Run: headless pygame with SDL's dummy video driver; simulated clock (each Clock.tick advances the game by its frame time, no real sleeping); random seed 0; keys injected as events and as key.get_pressed() state; mouse plan: one left click at the window centre at the start of phase 2, then a move to the lower-right quarter at the start of phase 3.
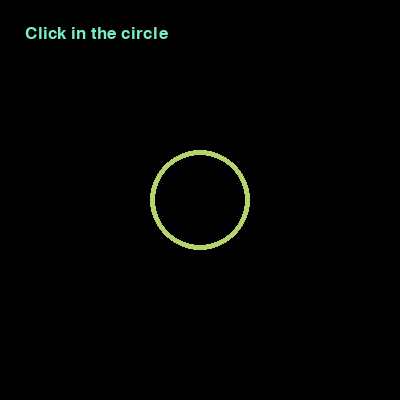
Frame 1 of 4 · flips 1–60 · no input
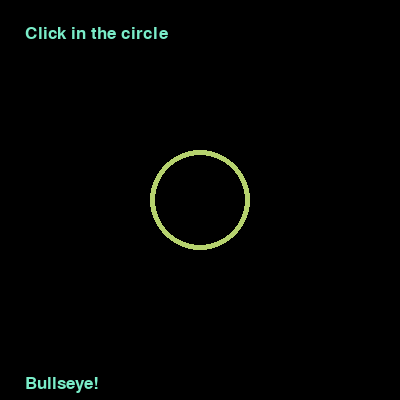
Frame 2 of 4 · flips 61–180 · clicked the window centre · tapped SPACE, RETURN · held RIGHT (→), D
Frame 3 of 4 · flips 181–300 · moved the mouse to the lower-right quarter · held DOWN (↓), S · screen unchanged from frame 2, image omitted
Frame 4 of 4 · flips 301–420 · held LEFT (←), A, UP (↑), W · screen unchanged from frame 3, image omitted

The pygame program that drew these frames:

import pygame, sys
import math


def distance(point1, point2):
    point1_x = point1[0]
    point2_x = point2[0]
    point1_y = point1[1]
    point2_y = point2[1]

    return math.sqrt((point1_x - point2_x) ** 2 + (point1_y - point2_y) ** 2)


def main():
    pygame.init()
    screen = pygame.display.set_mode((400, 400))
    pygame.display.set_caption("Mouse click positions")
    font = pygame.font.Font(None, 25)

    frame_color = (0, 0, 0)

    instruction_text = 'Click in the circle'
    text_color = (122, 237, 201)
    text_background_color = frame_color

    instructions_image = font.render(instruction_text, True, text_color, text_background_color)

    circle_color = (182, 210, 110)
    circle_center = (screen.get_width() // 2, screen.get_height() // 2)
    circle_radius = 50
    circle_border_width = 5

    pygame.draw.circle(screen, circle_color, circle_center, circle_radius, circle_border_width)

    message_text = ''

    while True:

        for event in pygame.event.get():
            if event.type == pygame.QUIT:
                sys.quit()

            if event.type == pygame.MOUSEBUTTONDOWN:
                click_position = event.pos
                distance_from_circle = distance(click_position, circle_center)
                if distance_from_circle < circle_radius:
                    message_text = 'Bullseye!'
                else:
                    message_text = 'You missed!'

        screen.fill(frame_color)

        pygame.draw.circle(screen, circle_color, circle_center, circle_radius, circle_border_width)

        onscreen_message = font.render(message_text, True, (122, 237, 201), (0, 0, 0))

        screen.blit(instructions_image, (25, 25))
        screen.blit(onscreen_message, (25, 375))

        pygame.display.update()


main()
